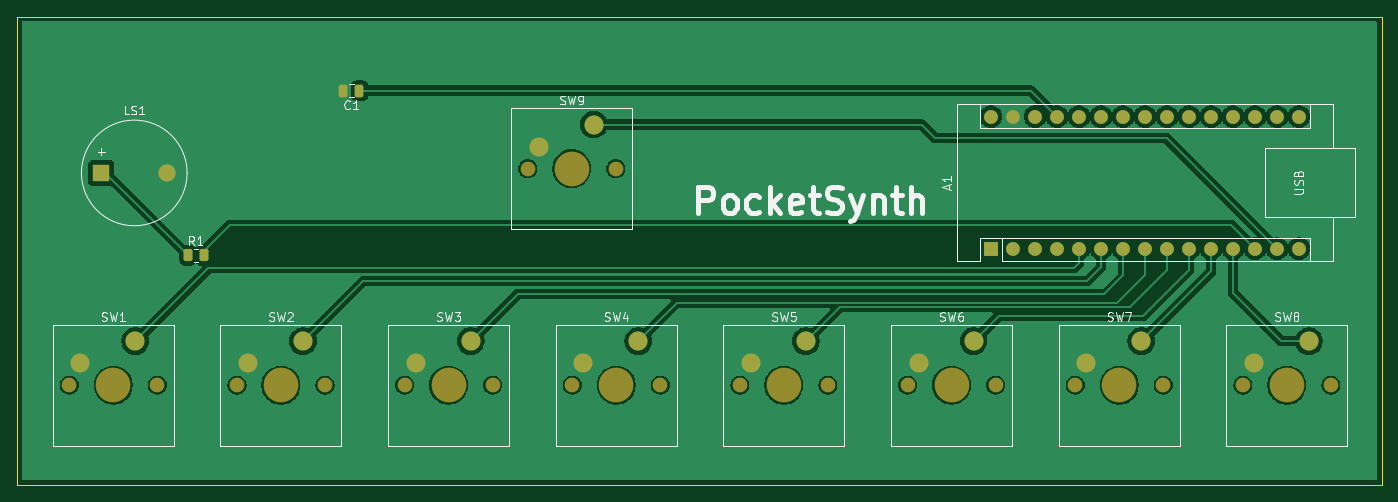
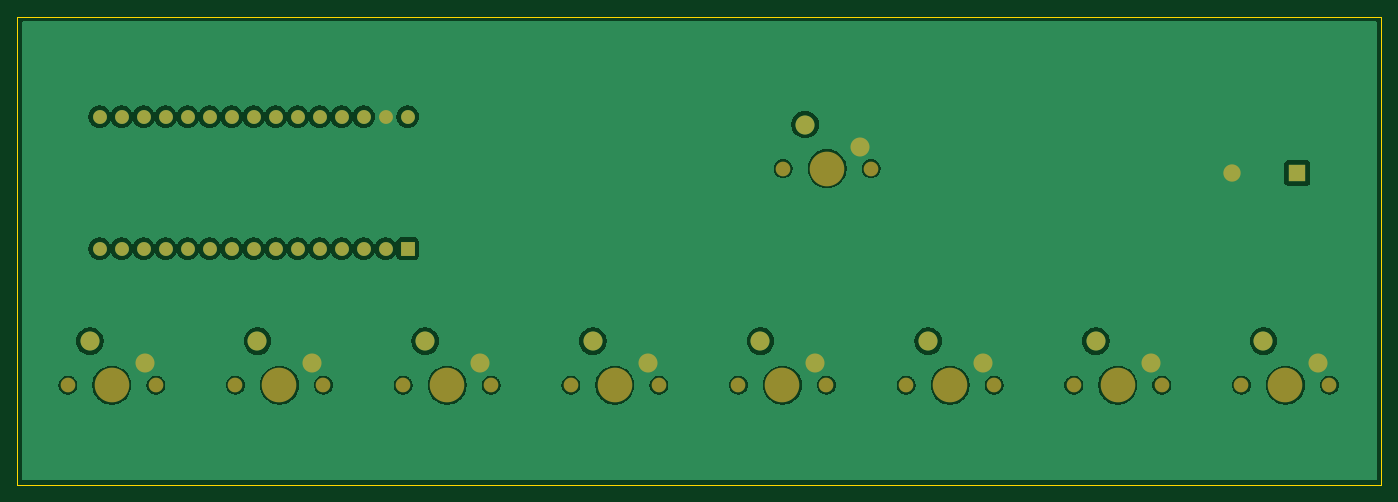
Circuit board: 9 layer files. Board 157.5 x 54.0 mm.
- bottom_copper: PocketSynth-B_Cu.gbr (110686 bytes)
- bottom_mask: PocketSynth-B_Mask.gbr (3101 bytes)
- paste: PocketSynth-B_Paste.gbr (471 bytes)
- bottom_silk: PocketSynth-B_Silkscreen.gbr (472 bytes)
- outline: PocketSynth-Edge_Cuts.gbr (633 bytes)
- top_copper: PocketSynth-F_Cu.gbr (105968 bytes)
- top_mask: PocketSynth-F_Mask.gbr (4026 bytes)
- paste: PocketSynth-F_Paste.gbr (1396 bytes)
- top_silk: PocketSynth-F_Silkscreen.gbr (31996 bytes)

=== bottom_copper: PocketSynth-B_Cu.gbr (110686 bytes, source omitted) ===
=== bottom_mask: PocketSynth-B_Mask.gbr ===
%TF.GenerationSoftware,KiCad,Pcbnew,10.0.3*%
%TF.CreationDate,2026-10-25T21:39:57+01:00*%
%TF.ProjectId,PocketSynth,506f636b-6574-4537-996e-74682e6b6963,rev?*%
%TF.SameCoordinates,Original*%
%TF.FileFunction,Soldermask,Bot*%
%TF.FilePolarity,Negative*%
%FSLAX46Y46*%
G04 Gerber Fmt 4.6, Leading zero omitted, Abs format (unit mm)*
G04 Created by KiCad (PCBNEW 10.0.3) date 2026-10-25 21:39:57*
%MOMM*%
%LPD*%
G01*
G04 APERTURE LIST*
%ADD10R,1.600000X1.600000*%
%ADD11O,1.600000X1.600000*%
%ADD12C,1.700000*%
%ADD13C,4.000000*%
%ADD14C,2.200000*%
%ADD15R,2.000000X2.000000*%
%ADD16C,2.000000*%
G04 APERTURE END LIST*
D10*
%TO.C,A1*%
X161920000Y-86240000D03*
D11*
X164460000Y-86240000D03*
X167000000Y-86240000D03*
X169540000Y-86240000D03*
X172080000Y-86240000D03*
X174620000Y-86240000D03*
X177160000Y-86240000D03*
X179700000Y-86240000D03*
X182240000Y-86240000D03*
X184780000Y-86240000D03*
X187320000Y-86240000D03*
X189860000Y-86240000D03*
X192400000Y-86240000D03*
X194940000Y-86240000D03*
X197480000Y-86240000D03*
X197480000Y-71000000D03*
X194940000Y-71000000D03*
X192400000Y-71000000D03*
X189860000Y-71000000D03*
X187320000Y-71000000D03*
X184780000Y-71000000D03*
X182240000Y-71000000D03*
X179700000Y-71000000D03*
X177160000Y-71000000D03*
X174620000Y-71000000D03*
X172080000Y-71000000D03*
X169540000Y-71000000D03*
X167000000Y-71000000D03*
X164460000Y-71000000D03*
X161920000Y-71000000D03*
%TD*%
D12*
%TO.C,SW6*%
X152286531Y-102000000D03*
D13*
X157366531Y-102000000D03*
D12*
X162446531Y-102000000D03*
D14*
X159906531Y-96920000D03*
X153556531Y-99460000D03*
%TD*%
D12*
%TO.C,SW7*%
X171643265Y-102000000D03*
D13*
X176723265Y-102000000D03*
D12*
X181803265Y-102000000D03*
D14*
X179263265Y-96920000D03*
X172913265Y-99460000D03*
%TD*%
%TO.C,SW1*%
X56772857Y-99460000D03*
X63122857Y-96920000D03*
D12*
X65662857Y-102000000D03*
D13*
X60582857Y-102000000D03*
D12*
X55502857Y-102000000D03*
%TD*%
D14*
%TO.C,SW2*%
X76129592Y-99460000D03*
X82479592Y-96920000D03*
D12*
X85019592Y-102000000D03*
D13*
X79939592Y-102000000D03*
D12*
X74859592Y-102000000D03*
%TD*%
D14*
%TO.C,SW3*%
X95486326Y-99460000D03*
X101836326Y-96920000D03*
D12*
X104376326Y-102000000D03*
D13*
X99296326Y-102000000D03*
D12*
X94216326Y-102000000D03*
%TD*%
D14*
%TO.C,SW4*%
X114843061Y-99460000D03*
X121193061Y-96920000D03*
D12*
X123733061Y-102000000D03*
D13*
X118653061Y-102000000D03*
D12*
X113573061Y-102000000D03*
%TD*%
D14*
%TO.C,SW5*%
X134199796Y-99460000D03*
X140549796Y-96920000D03*
D12*
X143089796Y-102000000D03*
D13*
X138009796Y-102000000D03*
D12*
X132929796Y-102000000D03*
%TD*%
D14*
%TO.C,SW9*%
X109690000Y-74460000D03*
X116040000Y-71920000D03*
D12*
X118580000Y-77000000D03*
D13*
X113500000Y-77000000D03*
D12*
X108420000Y-77000000D03*
%TD*%
%TO.C,SW8*%
X191000000Y-102000000D03*
D13*
X196080000Y-102000000D03*
D12*
X201160000Y-102000000D03*
D14*
X198620000Y-96920000D03*
X192270000Y-99460000D03*
%TD*%
D15*
%TO.C,LS1*%
X59200000Y-77500000D03*
D16*
X66800000Y-77500000D03*
%TD*%
M02*

=== paste: PocketSynth-B_Paste.gbr ===
%TF.GenerationSoftware,KiCad,Pcbnew,10.0.3*%
%TF.CreationDate,2026-10-25T21:39:57+01:00*%
%TF.ProjectId,PocketSynth,506f636b-6574-4537-996e-74682e6b6963,rev?*%
%TF.SameCoordinates,Original*%
%TF.FileFunction,Paste,Bot*%
%TF.FilePolarity,Positive*%
%FSLAX46Y46*%
G04 Gerber Fmt 4.6, Leading zero omitted, Abs format (unit mm)*
G04 Created by KiCad (PCBNEW 10.0.3) date 2026-10-25 21:39:57*
%MOMM*%
%LPD*%
G01*
G04 APERTURE LIST*
G04 APERTURE END LIST*
M02*

=== bottom_silk: PocketSynth-B_Silkscreen.gbr ===
%TF.GenerationSoftware,KiCad,Pcbnew,10.0.3*%
%TF.CreationDate,2026-10-25T21:39:57+01:00*%
%TF.ProjectId,PocketSynth,506f636b-6574-4537-996e-74682e6b6963,rev?*%
%TF.SameCoordinates,Original*%
%TF.FileFunction,Legend,Bot*%
%TF.FilePolarity,Positive*%
%FSLAX46Y46*%
G04 Gerber Fmt 4.6, Leading zero omitted, Abs format (unit mm)*
G04 Created by KiCad (PCBNEW 10.0.3) date 2026-10-25 21:39:57*
%MOMM*%
%LPD*%
G01*
G04 APERTURE LIST*
G04 APERTURE END LIST*
M02*

=== outline: PocketSynth-Edge_Cuts.gbr ===
%TF.GenerationSoftware,KiCad,Pcbnew,10.0.3*%
%TF.CreationDate,2026-10-25T21:39:57+01:00*%
%TF.ProjectId,PocketSynth,506f636b-6574-4537-996e-74682e6b6963,rev?*%
%TF.SameCoordinates,Original*%
%TF.FileFunction,Profile,NP*%
%FSLAX46Y46*%
G04 Gerber Fmt 4.6, Leading zero omitted, Abs format (unit mm)*
G04 Created by KiCad (PCBNEW 10.0.3) date 2026-10-25 21:39:57*
%MOMM*%
%LPD*%
G01*
G04 APERTURE LIST*
%TA.AperFunction,Profile*%
%ADD10C,0.050000*%
%TD*%
G04 APERTURE END LIST*
D10*
X49500000Y-59500000D02*
X207000000Y-59500000D01*
X207000000Y-113500000D01*
X49500000Y-113500000D01*
X49500000Y-59500000D01*
M02*

=== top_copper: PocketSynth-F_Cu.gbr (105968 bytes, source omitted) ===
=== top_mask: PocketSynth-F_Mask.gbr ===
%TF.GenerationSoftware,KiCad,Pcbnew,10.0.3*%
%TF.CreationDate,2026-10-25T21:39:57+01:00*%
%TF.ProjectId,PocketSynth,506f636b-6574-4537-996e-74682e6b6963,rev?*%
%TF.SameCoordinates,Original*%
%TF.FileFunction,Soldermask,Top*%
%TF.FilePolarity,Negative*%
%FSLAX46Y46*%
G04 Gerber Fmt 4.6, Leading zero omitted, Abs format (unit mm)*
G04 Created by KiCad (PCBNEW 10.0.3) date 2026-10-25 21:39:57*
%MOMM*%
%LPD*%
G01*
G04 APERTURE LIST*
G04 Aperture macros list*
%AMRoundRect*
0 Rectangle with rounded corners*
0 $1 Rounding radius*
0 $2 $3 $4 $5 $6 $7 $8 $9 X,Y pos of 4 corners*
0 Add a 4 corners polygon primitive as box body*
4,1,4,$2,$3,$4,$5,$6,$7,$8,$9,$2,$3,0*
0 Add four circle primitives for the rounded corners*
1,1,$1+$1,$2,$3*
1,1,$1+$1,$4,$5*
1,1,$1+$1,$6,$7*
1,1,$1+$1,$8,$9*
0 Add four rect primitives between the rounded corners*
20,1,$1+$1,$2,$3,$4,$5,0*
20,1,$1+$1,$4,$5,$6,$7,0*
20,1,$1+$1,$6,$7,$8,$9,0*
20,1,$1+$1,$8,$9,$2,$3,0*%
G04 Aperture macros list end*
%ADD10R,1.600000X1.600000*%
%ADD11O,1.600000X1.600000*%
%ADD12C,1.700000*%
%ADD13C,4.000000*%
%ADD14C,2.200000*%
%ADD15R,2.000000X2.000000*%
%ADD16C,2.000000*%
%ADD17RoundRect,0.250000X-0.262500X-0.450000X0.262500X-0.450000X0.262500X0.450000X-0.262500X0.450000X0*%
%ADD18RoundRect,0.250000X0.250000X0.475000X-0.250000X0.475000X-0.250000X-0.475000X0.250000X-0.475000X0*%
G04 APERTURE END LIST*
D10*
%TO.C,A1*%
X161920000Y-86240000D03*
D11*
X164460000Y-86240000D03*
X167000000Y-86240000D03*
X169540000Y-86240000D03*
X172080000Y-86240000D03*
X174620000Y-86240000D03*
X177160000Y-86240000D03*
X179700000Y-86240000D03*
X182240000Y-86240000D03*
X184780000Y-86240000D03*
X187320000Y-86240000D03*
X189860000Y-86240000D03*
X192400000Y-86240000D03*
X194940000Y-86240000D03*
X197480000Y-86240000D03*
X197480000Y-71000000D03*
X194940000Y-71000000D03*
X192400000Y-71000000D03*
X189860000Y-71000000D03*
X187320000Y-71000000D03*
X184780000Y-71000000D03*
X182240000Y-71000000D03*
X179700000Y-71000000D03*
X177160000Y-71000000D03*
X174620000Y-71000000D03*
X172080000Y-71000000D03*
X169540000Y-71000000D03*
X167000000Y-71000000D03*
X164460000Y-71000000D03*
X161920000Y-71000000D03*
%TD*%
D12*
%TO.C,SW6*%
X152286531Y-102000000D03*
D13*
X157366531Y-102000000D03*
D12*
X162446531Y-102000000D03*
D14*
X159906531Y-96920000D03*
X153556531Y-99460000D03*
%TD*%
D12*
%TO.C,SW7*%
X171643265Y-102000000D03*
D13*
X176723265Y-102000000D03*
D12*
X181803265Y-102000000D03*
D14*
X179263265Y-96920000D03*
X172913265Y-99460000D03*
%TD*%
%TO.C,SW1*%
X56772857Y-99460000D03*
X63122857Y-96920000D03*
D12*
X65662857Y-102000000D03*
D13*
X60582857Y-102000000D03*
D12*
X55502857Y-102000000D03*
%TD*%
D14*
%TO.C,SW2*%
X76129592Y-99460000D03*
X82479592Y-96920000D03*
D12*
X85019592Y-102000000D03*
D13*
X79939592Y-102000000D03*
D12*
X74859592Y-102000000D03*
%TD*%
D14*
%TO.C,SW3*%
X95486326Y-99460000D03*
X101836326Y-96920000D03*
D12*
X104376326Y-102000000D03*
D13*
X99296326Y-102000000D03*
D12*
X94216326Y-102000000D03*
%TD*%
D14*
%TO.C,SW4*%
X114843061Y-99460000D03*
X121193061Y-96920000D03*
D12*
X123733061Y-102000000D03*
D13*
X118653061Y-102000000D03*
D12*
X113573061Y-102000000D03*
%TD*%
D14*
%TO.C,SW5*%
X134199796Y-99460000D03*
X140549796Y-96920000D03*
D12*
X143089796Y-102000000D03*
D13*
X138009796Y-102000000D03*
D12*
X132929796Y-102000000D03*
%TD*%
D14*
%TO.C,SW9*%
X109690000Y-74460000D03*
X116040000Y-71920000D03*
D12*
X118580000Y-77000000D03*
D13*
X113500000Y-77000000D03*
D12*
X108420000Y-77000000D03*
%TD*%
%TO.C,SW8*%
X191000000Y-102000000D03*
D13*
X196080000Y-102000000D03*
D12*
X201160000Y-102000000D03*
D14*
X198620000Y-96920000D03*
X192270000Y-99460000D03*
%TD*%
D15*
%TO.C,LS1*%
X59200000Y-77500000D03*
D16*
X66800000Y-77500000D03*
%TD*%
D17*
%TO.C,R1*%
X69175000Y-87000000D03*
X71000000Y-87000000D03*
%TD*%
D18*
%TO.C,C1*%
X89000000Y-68000000D03*
X87100000Y-68000000D03*
%TD*%
M02*

=== paste: PocketSynth-F_Paste.gbr (1396 bytes, source withheld) ===
=== top_silk: PocketSynth-F_Silkscreen.gbr (31996 bytes, source omitted) ===
